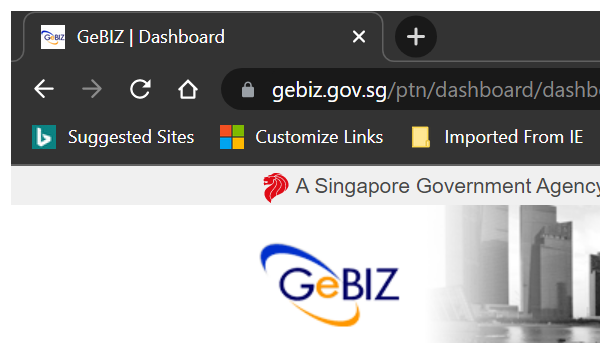
Task: This is the GeBIZ project flow to extract the required data from the website
Workflow: Tender_Quotation_Extraction

Step 1: Attach Browser on GeBIZ website in window 'GeBIZ | Dashboard' (chrome.exe)

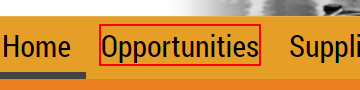
Step 2: click on the link 'Opportunities' in window 'GeBIZ | Dashboard - Google Chrome' (chrome.exe)

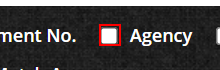
Step 3: check the check box 'Agency' in window 'GeBIZ | Opportunities - Google Chrome' (chrome.exe)

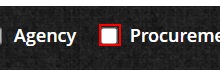
Step 4: check the check box 'Procurement Category' in window 'GeBIZ | Opportunities - Google Chrome' (chrome.exe)

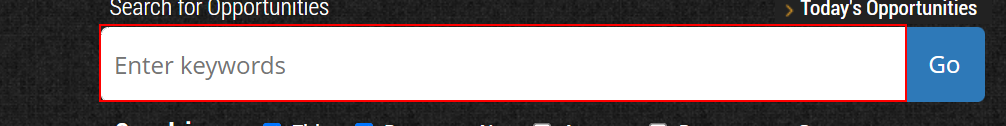
Step 5: type "[KeyWord+ "[k(enter)]"]" into the editable text 'Enter keywords' in window 'GeBIZ | Opportunities - Google Chrome' (chrome.exe)

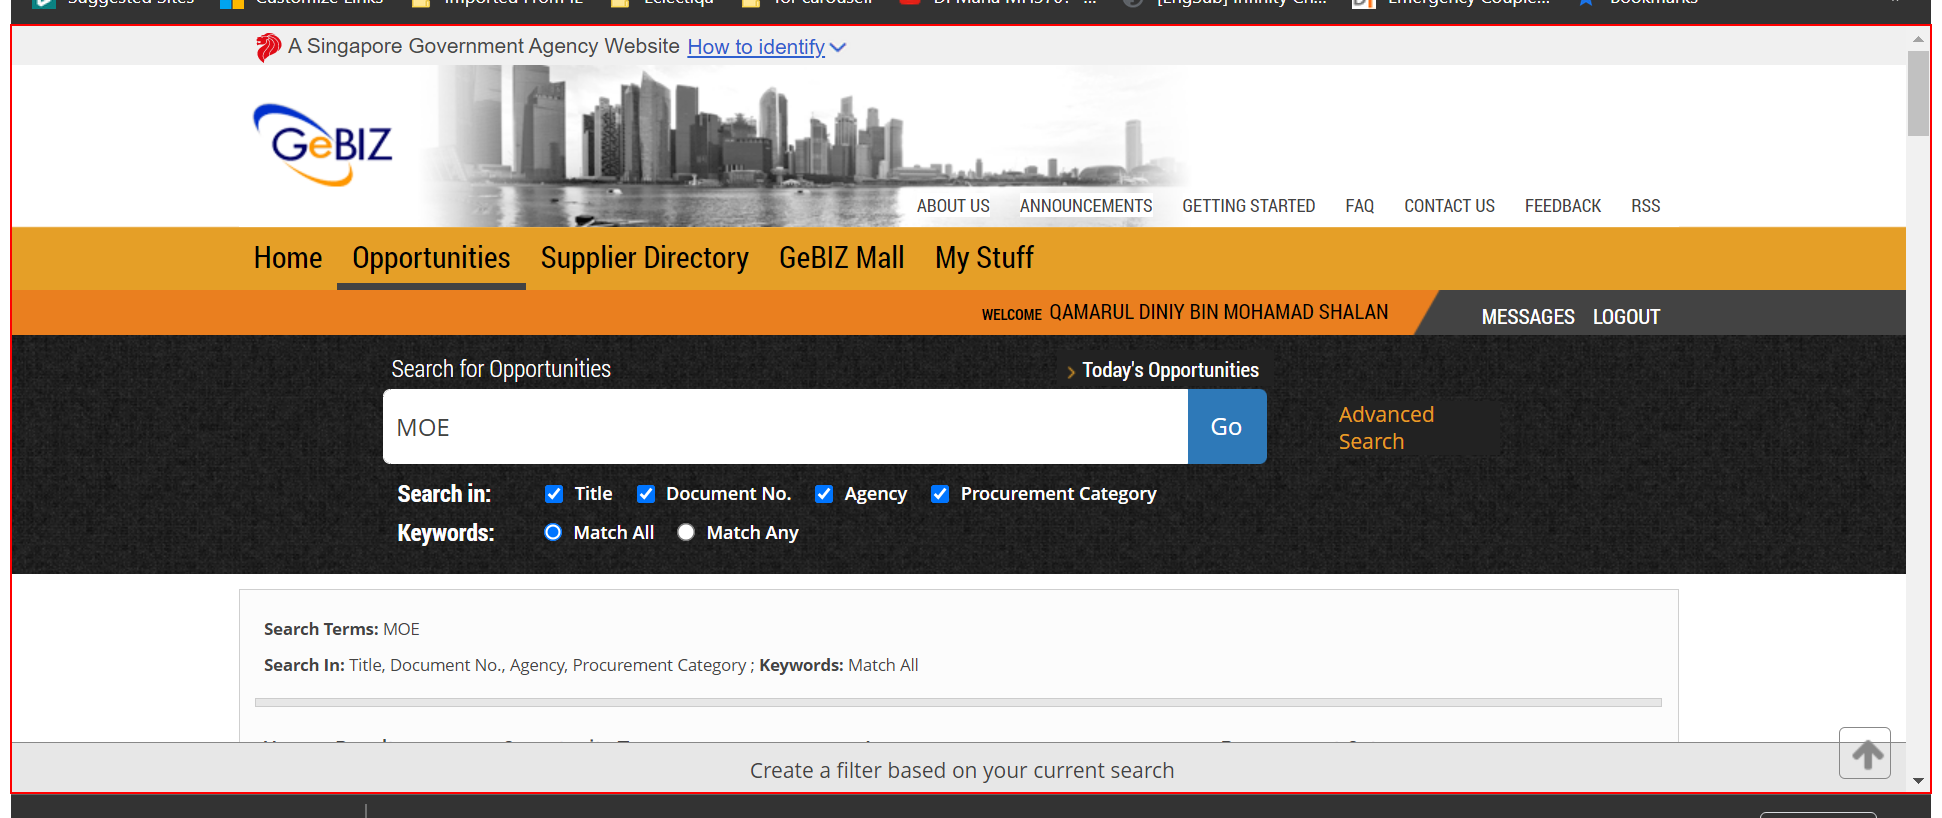
Step 6: type a value into the document 'GeBIZ | Opportunities' in window 'GeBIZ | Opportunities - Google Chrome' (chrome.exe)

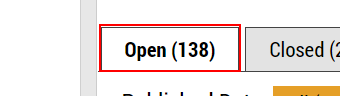
Step 7: find the push button 'Open (*)' in window 'GeBIZ | Opportunities - Google Chrome' (chrome.exe)

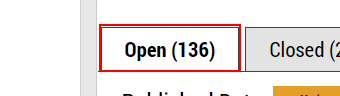
Step 8 [then]: click on the push button 'Open*' in window 'GeBIZ | Opportunities - Google Chrome' (chrome.exe)

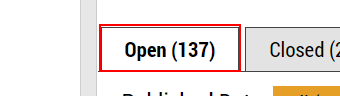
Step 9: get-text from the push button 'Open (*)' in window 'GeBIZ | Opportunities - Google Chrome' (chrome.exe)

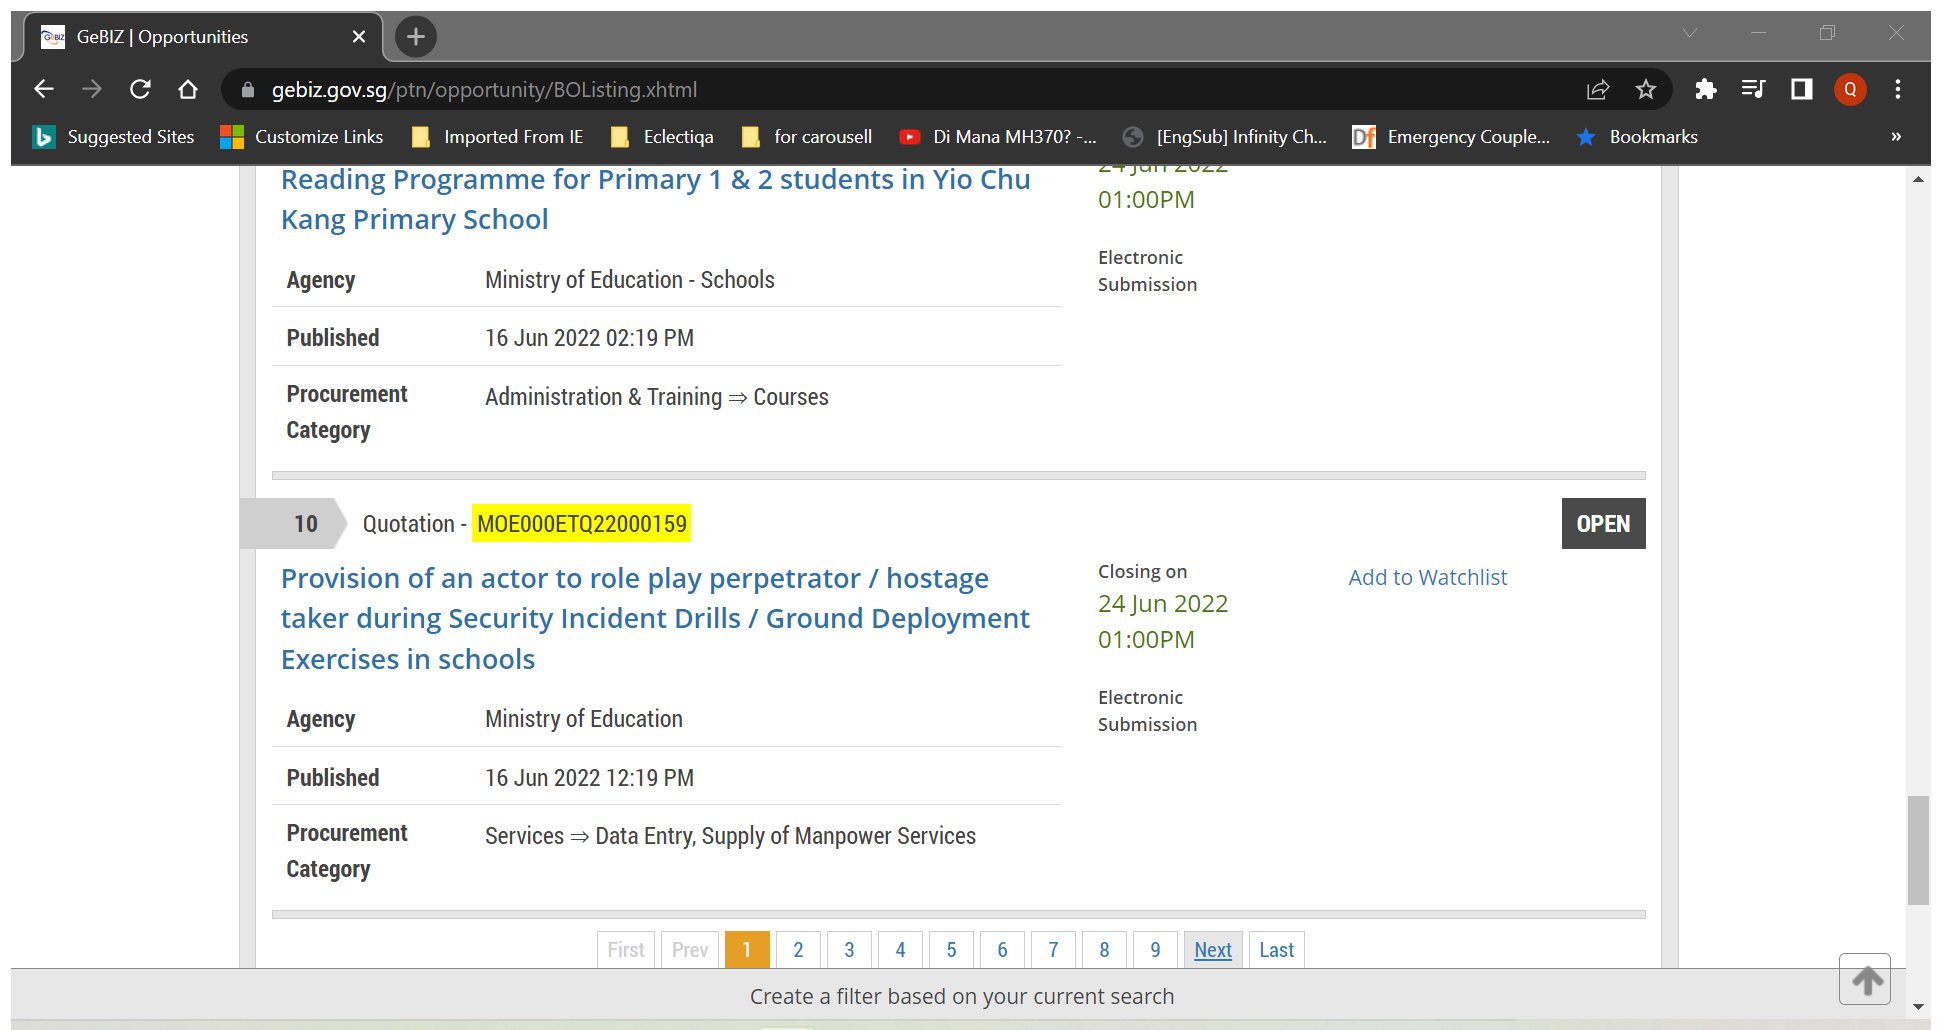
Step 10 [then]: Attach Browser 'GeBIZOppo Page' in window 'GeBIZ | Opportunities' (chrome.exe)

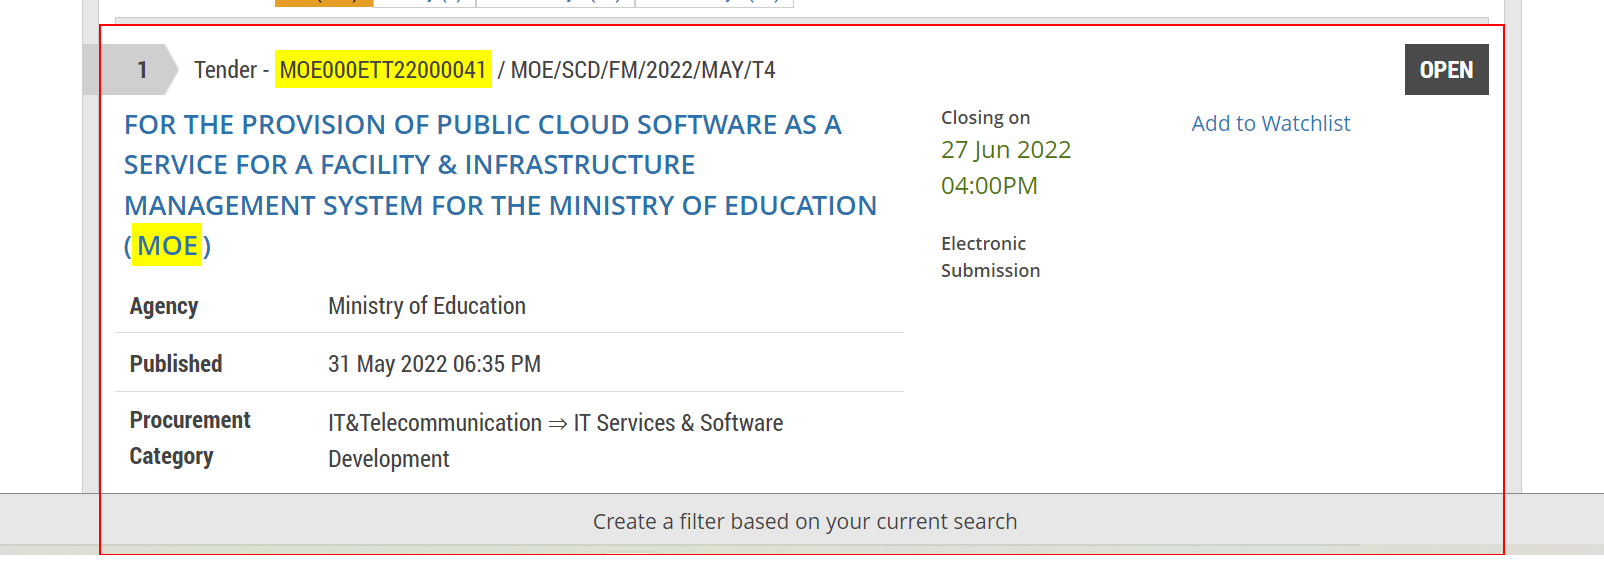
Step 11: get-text

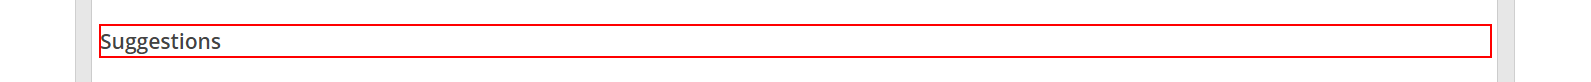
Step 12 [else]: find the element 'Suggestions'